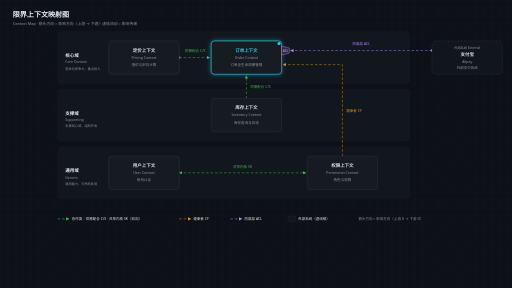
t = 0.00 s
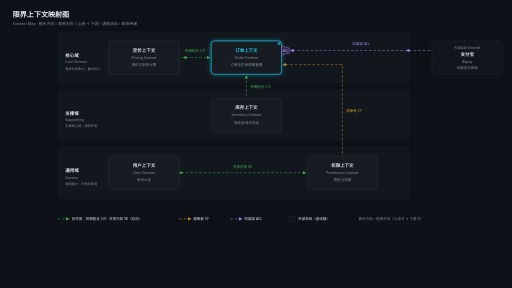
t = 0.40 s
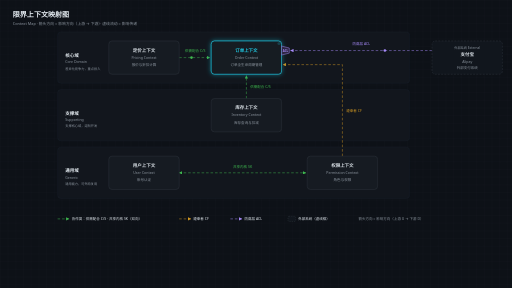
t = 0.80 s
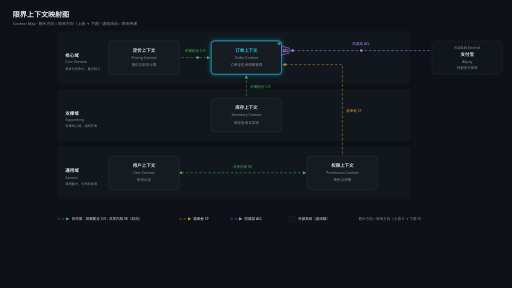
t = 1.20 s
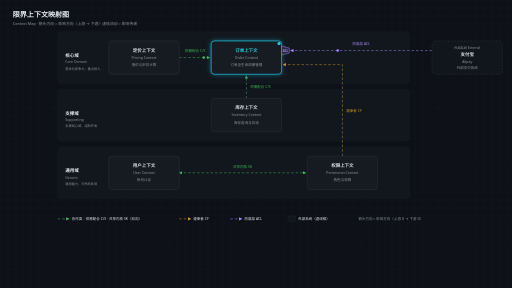
t = 1.60 s
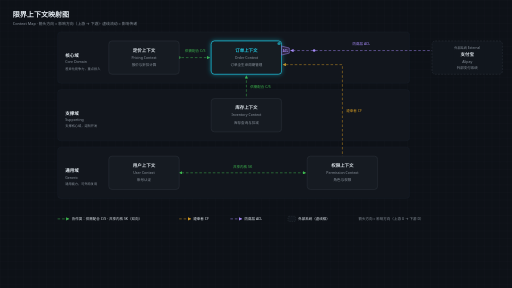
t = 2.00 s

The animated SVG that drew these frames (rendered in a browser with its animation timeline set to each time). Animation: 8 SMIL elements (animate=6,animateMotion=2); one cycle of 2.40 s, repeats indefinitely.

<svg viewBox="0 0 1600 900" xmlns="http://www.w3.org/2000/svg" font-family="system-ui, -apple-system, 'Segoe UI', 'PingFang SC', 'Hiragino Sans GB', 'Microsoft YaHei', sans-serif">
  <defs>
    <pattern id="grid" width="24" height="24" patternUnits="userSpaceOnUse">
      <path d="M24 0 H0 V24" fill="none" stroke="#1C2330" stroke-width="0.5"/>
    </pattern>
    <filter id="glow" x="-50%" y="-50%" width="200%" height="200%">
      <feGaussianBlur stdDeviation="6" result="b"/>
      <feMerge><feMergeNode in="b"/><feMergeNode in="SourceGraphic"/></feMerge>
    </filter>
    <marker id="arrGreen" viewBox="0 0 10 10" refX="9" refY="5" markerWidth="7" markerHeight="7" orient="auto-start-reverse">
      <path d="M 0 0 L 10 5 L 0 10 z" fill="#3FB950"/>
    </marker>
    <marker id="arrOrange" viewBox="0 0 10 10" refX="9" refY="5" markerWidth="7" markerHeight="7" orient="auto-start-reverse">
      <path d="M 0 0 L 10 5 L 0 10 z" fill="#D29922"/>
    </marker>
    <marker id="arrPurple" viewBox="0 0 10 10" refX="9" refY="5" markerWidth="7" markerHeight="7" orient="auto-start-reverse">
      <path d="M 0 0 L 10 5 L 0 10 z" fill="#A78BFA"/>
    </marker>
  </defs>

  <rect width="1600" height="900" fill="#0D1117"/>
  <rect width="1600" height="900" fill="url(#grid)"/>

  <!-- 标题 -->
  <text x="40" y="52" font-size="22" font-weight="600" fill="#E6EDF3">限界上下文映射图</text>
  <text x="40" y="78" font-size="12" fill="#8B949E">Context Map · 箭头方向 = 影响方向（上游 → 下游）· 虚线流动 = 影响传递</text>

  <!-- ===== 分带背景 ===== -->
  <!-- 核心域 -->
  <rect x="180" y="100" width="1100" height="160" rx="10" fill="#12161D" stroke="#1C2330" stroke-width="1"/>
  <text x="204" y="178" font-size="14" font-weight="600" fill="#E6EDF3">核心域</text>
  <text x="204" y="198" font-size="11" fill="#8B949E">Core Domain</text>
  <text x="204" y="218" font-size="10" fill="#8B949E">差异化竞争力，重点投入</text>

  <!-- 支撑域 -->
  <rect x="180" y="280" width="1100" height="160" rx="10" fill="#12161D" stroke="#1C2330" stroke-width="1"/>
  <text x="204" y="358" font-size="14" font-weight="600" fill="#E6EDF3">支撑域</text>
  <text x="204" y="378" font-size="11" fill="#8B949E">Supporting</text>
  <text x="204" y="398" font-size="10" fill="#8B949E">支撑核心域，定制开发</text>

  <!-- 通用域 -->
  <rect x="180" y="460" width="1100" height="160" rx="10" fill="#12161D" stroke="#1C2330" stroke-width="1"/>
  <text x="204" y="538" font-size="14" font-weight="600" fill="#E6EDF3">通用域</text>
  <text x="204" y="558" font-size="11" fill="#8B949E">Generic</text>
  <text x="204" y="578" font-size="10" fill="#8B949E">通用能力，可外购复用</text>

  <!-- ===== 关系连线（虚线流动动画） ===== -->
  <!-- 1. 定价 → 订单：供需配合 C/S -->
  <path id="flow1" d="M 560 180 H 656" fill="none" stroke="#3FB950" stroke-width="1.5" stroke-dasharray="8 6" marker-end="url(#arrGreen)">
    <animate attributeName="stroke-dashoffset" from="28" to="0" dur="1.6s" repeatCount="indefinite"/>
  </path>
  <text x="610" y="164" text-anchor="middle" font-size="11" font-weight="500" fill="#3FB950">供需配合 C/S</text>

  <!-- 2. 库存 → 订单：供需配合 C/S -->
  <line x1="770" y1="308" x2="770" y2="236" stroke="#3FB950" stroke-width="1.5" stroke-dasharray="8 6" marker-end="url(#arrGreen)">
    <animate attributeName="stroke-dashoffset" from="28" to="0" dur="1.6s" repeatCount="indefinite"/>
  </line>
  <text x="782" y="276" text-anchor="start" font-size="11" font-weight="500" fill="#3FB950">供需配合 C/S</text>

  <!-- 3. 权限 → 订单：遵奉者 CF（折线） -->
  <path d="M 1070 488 L 1070 202 L 884 202" fill="none" stroke="#D29922" stroke-width="1.5" stroke-dasharray="8 6" marker-end="url(#arrOrange)">
    <animate attributeName="stroke-dashoffset" from="28" to="0" dur="1.6s" repeatCount="indefinite"/>
  </path>
  <text x="1082" y="350" text-anchor="start" font-size="11" font-weight="500" fill="#D29922">遵奉者 CF</text>

  <!-- 4. 用户 ↔ 权限：共享内核 SK（双向） -->
  <line x1="560" y1="540" x2="956" y2="540" stroke="#3FB950" stroke-width="1.5" stroke-dasharray="8 6" marker-start="url(#arrGreen)" marker-end="url(#arrGreen)">
    <animate attributeName="stroke-dashoffset" from="28" to="0" dur="1.6s" repeatCount="indefinite"/>
  </line>
  <text x="758" y="524" text-anchor="middle" font-size="11" font-weight="500" fill="#3FB950">共享内核 SK</text>

  <!-- 5. 支付宝 → 订单：防腐层 ACL -->
  <path id="flow5" d="M 1350 158 H 908" fill="none" stroke="#A78BFA" stroke-width="1.5" stroke-dasharray="8 6" marker-end="url(#arrPurple)">
    <animate attributeName="stroke-dashoffset" from="28" to="0" dur="1.6s" repeatCount="indefinite"/>
  </path>
  <text x="1129" y="142" text-anchor="middle" font-size="11" font-weight="500" fill="#A78BFA">防腐层 ACL</text>

  <!-- 数据包：沿 C/S 与 ACL 链路流动 -->
  <circle r="4" fill="#3FB950">
    <animateMotion dur="2s" repeatCount="indefinite"><mpath href="#flow1"/></animateMotion>
  </circle>
  <circle r="4" fill="#A78BFA">
    <animateMotion dur="2.4s" repeatCount="indefinite"><mpath href="#flow5"/></animateMotion>
  </circle>

  <!-- ===== 上下文卡片 ===== -->
  <!-- 定价上下文（核心域） -->
  <rect x="340" y="128" width="220" height="104" rx="10" fill="#161B22" stroke="#30363D" stroke-width="1.5"/>
  <text x="450" y="162" text-anchor="middle" font-size="14" font-weight="600" fill="#E6EDF3">定价上下文</text>
  <text x="450" y="184" text-anchor="middle" font-size="11" fill="#8B949E">Pricing Context</text>
  <text x="450" y="206" text-anchor="middle" font-size="11" fill="#8B949E">报价与折扣计算</text>

  <!-- 订单上下文（核心域，霓虹强调 + glow + 角标脉冲） -->
  <rect x="660" y="128" width="220" height="104" rx="10" fill="#161B22" stroke="#22D3EE" stroke-width="2" filter="url(#glow)"/>
  <text x="770" y="162" text-anchor="middle" font-size="14" font-weight="600" fill="#22D3EE">订单上下文</text>
  <text x="770" y="184" text-anchor="middle" font-size="11" fill="#8B949E">Order Context</text>
  <text x="770" y="206" text-anchor="middle" font-size="11" fill="#8B949E">订单全生命周期管理</text>
  <circle cx="872" cy="136" r="5" fill="#22D3EE">
    <animate attributeName="opacity" values="1;0.2;1" dur="1.6s" repeatCount="indefinite"/>
  </circle>

  <!-- ACL 小梯形（订单框右边缘，下游一侧） -->
  <path d="M 880 144 L 904 150 L 904 166 L 880 172 Z" fill="#2D2640" stroke="#A78BFA" stroke-width="1.5"/>
  <text x="892" y="161" text-anchor="middle" font-size="9" font-weight="600" fill="#A78BFA">ACL</text>

  <!-- 库存上下文（支撑域） -->
  <rect x="660" y="308" width="220" height="104" rx="10" fill="#161B22" stroke="#30363D" stroke-width="1.5"/>
  <text x="770" y="342" text-anchor="middle" font-size="14" font-weight="600" fill="#E6EDF3">库存上下文</text>
  <text x="770" y="364" text-anchor="middle" font-size="11" fill="#8B949E">Inventory Context</text>
  <text x="770" y="386" text-anchor="middle" font-size="11" fill="#8B949E">库存查询与扣减</text>

  <!-- 用户上下文（通用域） -->
  <rect x="340" y="488" width="220" height="104" rx="10" fill="#161B22" stroke="#30363D" stroke-width="1.5"/>
  <text x="450" y="522" text-anchor="middle" font-size="14" font-weight="600" fill="#E6EDF3">用户上下文</text>
  <text x="450" y="544" text-anchor="middle" font-size="11" fill="#8B949E">User Context</text>
  <text x="450" y="566" text-anchor="middle" font-size="11" fill="#8B949E">账号认证</text>

  <!-- 权限上下文（通用域） -->
  <rect x="960" y="488" width="220" height="104" rx="10" fill="#161B22" stroke="#30363D" stroke-width="1.5"/>
  <text x="1070" y="522" text-anchor="middle" font-size="14" font-weight="600" fill="#E6EDF3">权限上下文</text>
  <text x="1070" y="544" text-anchor="middle" font-size="11" fill="#8B949E">Permission Context</text>
  <text x="1070" y="566" text-anchor="middle" font-size="11" fill="#8B949E">角色与权限</text>

  <!-- 支付宝（外部系统，分带之外，虚线框） -->
  <rect x="1350" y="128" width="220" height="104" rx="10" fill="#11161D" stroke="#30363D" stroke-width="1.5" stroke-dasharray="6 4"/>
  <text x="1460" y="152" text-anchor="middle" font-size="10" fill="#8B949E">外部系统 External</text>
  <text x="1460" y="176" text-anchor="middle" font-size="14" font-weight="600" fill="#E6EDF3">支付宝</text>
  <text x="1460" y="196" text-anchor="middle" font-size="11" fill="#8B949E">Alipay</text>
  <text x="1460" y="216" text-anchor="middle" font-size="11" fill="#8B949E">外部支付系统</text>

  <!-- ===== 图例 ===== -->
  <line x1="180" y1="684" x2="216" y2="684" stroke="#3FB950" stroke-width="1.5" stroke-dasharray="8 6" marker-end="url(#arrGreen)"/>
  <text x="224" y="688" font-size="11" fill="#E6EDF3">协作类：供需配合 C/S · 共享内核 SK（双向）</text>

  <line x1="560" y1="684" x2="596" y2="684" stroke="#D29922" stroke-width="1.5" stroke-dasharray="8 6" marker-end="url(#arrOrange)"/>
  <text x="604" y="688" font-size="11" fill="#E6EDF3">遵奉者 CF</text>

  <line x1="720" y1="684" x2="756" y2="684" stroke="#A78BFA" stroke-width="1.5" stroke-dasharray="8 6" marker-end="url(#arrPurple)"/>
  <text x="764" y="688" font-size="11" fill="#E6EDF3">防腐层 ACL</text>

  <rect x="900" y="676" width="24" height="16" rx="3" fill="#11161D" stroke="#30363D" stroke-width="1.5" stroke-dasharray="4 3"/>
  <text x="932" y="688" font-size="11" fill="#E6EDF3">外部系统（虚线框）</text>

  <text x="1120" y="688" font-size="11" fill="#8B949E">箭头方向 = 影响方向（上游 U → 下游 D）</text>
</svg>
